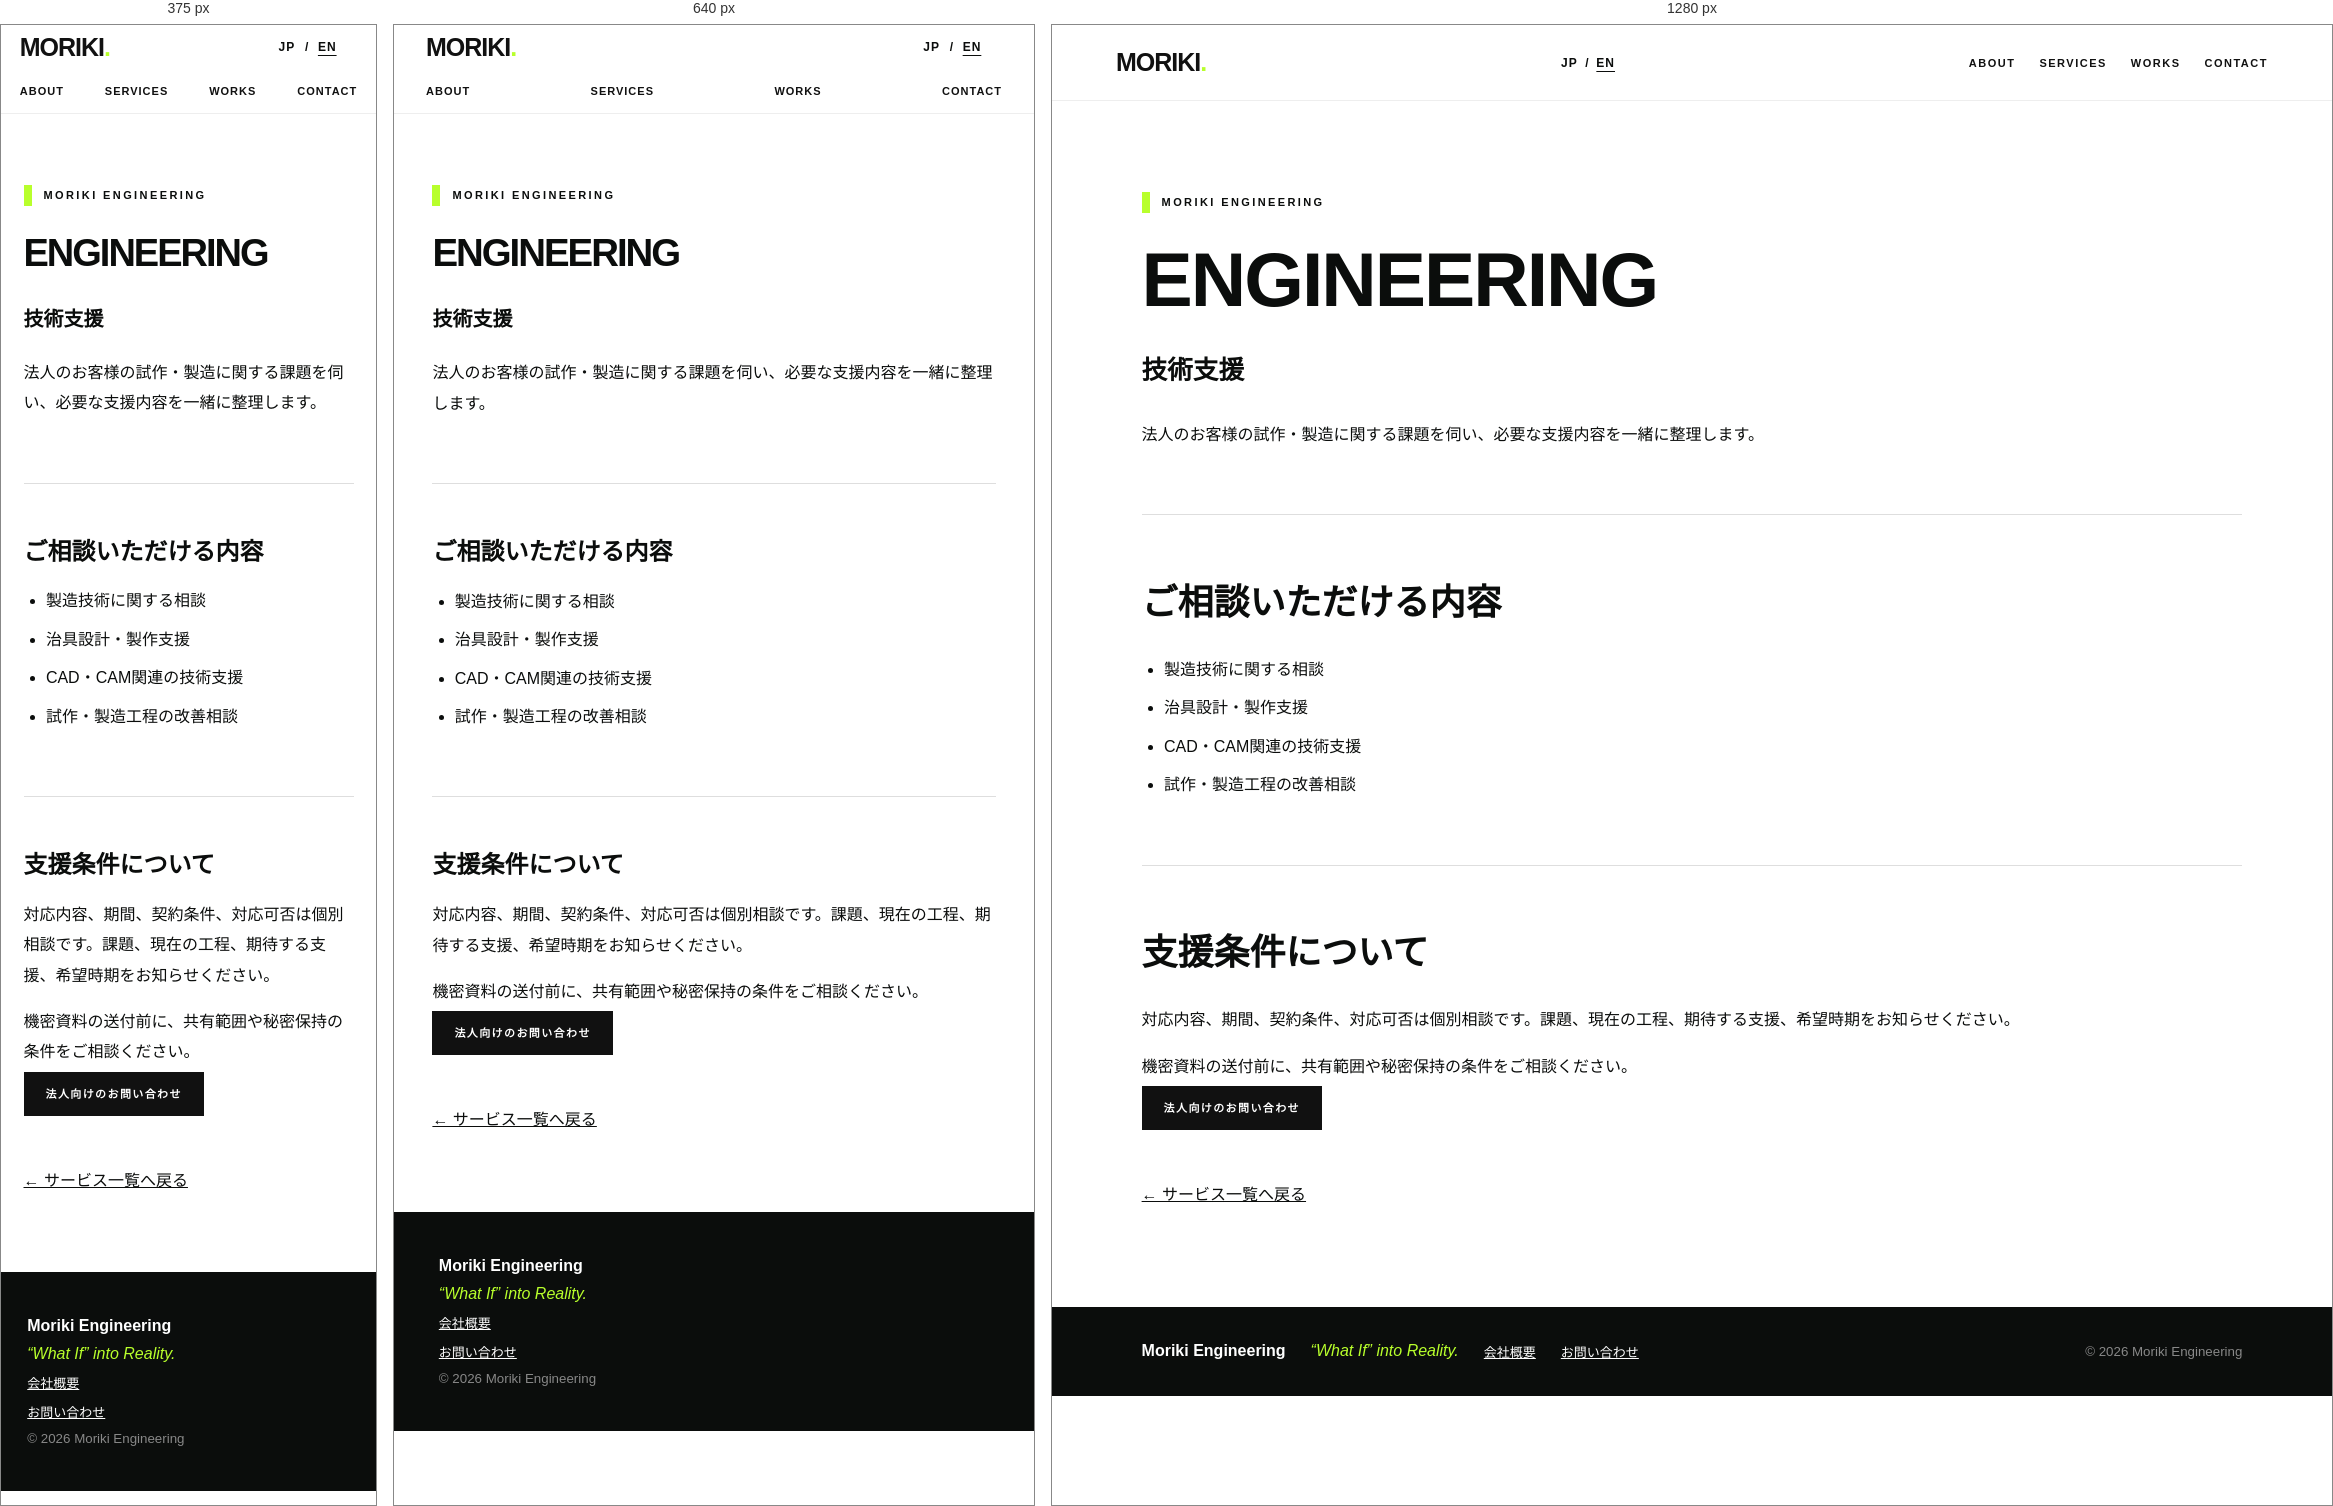
Rendered at 375 px, 640 px and 1280 px, left to right.

<!-- file: engineering.html -->
<!doctype html><html lang="ja"><head><meta charset="utf-8"><meta name="viewport" content="width=device-width, initial-scale=1"><title>技術支援 | 森樹エンジニアリング</title><meta name="description" content="法人のお客様の試作・製造に関する課題を伺い、必要な支援内容を一緒に整理します。"><meta name="theme-color" content="#b8ff2c"><link rel="canonical" href="https://morikieng.github.io/engineering.html"><meta property="og:title" content="技術支援 | 森樹エンジニアリング"><meta property="og:description" content="法人のお客様の試作・製造に関する課題を伺い、必要な支援内容を一緒に整理します。"><meta property="og:type" content="website"><meta property="og:locale" content="ja_JP"><meta property="og:site_name" content="森樹エンジニアリング"><meta property="og:url" content="https://morikieng.github.io/engineering.html"><meta property="og:image" content="https://morikieng.github.io/assets/moriki-logo.png"><meta property="og:image:width" content="2172"><meta property="og:image:height" content="724"><meta property="og:image:alt" content="森樹エンジニアリングのロゴ"><meta name="twitter:card" content="summary_large_image"><link rel="stylesheet" href="style.css"><link rel="alternate" hreflang="ja" href="https://morikieng.github.io/engineering.html"><link rel="alternate" hreflang="en" href="https://morikieng.github.io/en/engineering.html"><link rel="alternate" hreflang="x-default" href="https://morikieng.github.io/engineering.html"></head><body><a class="skip-link" href="#main">本文へ移動</a><header class="nav"><a class="brand" href="index.html#top">MORIKI<span>.</span></a><div class="language-switch" role="group" aria-label="言語切り替え"><a href="engineering.html" lang="ja" hreflang="ja" aria-label="日本語版に切り替え" aria-current="page">JP</a><span aria-hidden="true"> / </span><a href="en/engineering.html" lang="en" hreflang="en" aria-label="Switch to English">EN</a></div><button class="menu-toggle" type="button" aria-expanded="false" aria-controls="site-nav">MENU</button><nav id="site-nav" aria-label="メインナビゲーション"><a href="index.html#about">ABOUT</a><a href="index.html#services">SERVICES</a><a href="works.html">WORKS</a><a href="contact.html">CONTACT</a></nav></header><main id="main" class="detail"><p class="eyebrow">MORIKI ENGINEERING</p><h1>ENGINEERING</h1><p class="lead">技術支援</p><p class="detail-intro">法人のお客様の試作・製造に関する課題を伺い、必要な支援内容を一緒に整理します。</p><section class="detail-block"><h2>ご相談いただける内容</h2><ul class="service-list"><li>製造技術に関する相談</li><li>治具設計・製作支援</li><li>CAD・CAM関連の技術支援</li><li>試作・製造工程の改善相談</li></ul></section><section class="detail-block"><h2>支援条件について</h2><p>対応内容、期間、契約条件、対応可否は個別相談です。課題、現在の工程、期待する支援、希望時期をお知らせください。</p><p>機密資料の送付前に、共有範囲や秘密保持の条件をご相談ください。</p><a class="btn primary" href="contact.html">法人向けのお問い合わせ</a></section><p class="back-link"><a href="index.html#services">← サービス一覧へ戻る</a></p></main><footer><b>Moriki Engineering</b><span>“What If” into Reality.</span><a href="company.html">会社概要</a><a href="contact.html">お問い合わせ</a><small>© 2026 Moriki Engineering</small></footer><script src="site.js" defer></script></body></html>


/* @media block from style.css */
@media(max-width:800px){.nav{height:64px}.nav nav{display:none}.hero{min-height:auto;grid-template-columns:1fr;padding:80px 6vw 60px}.hero-mark{margin-top:60px}.hero-mark img{width:100%}h1{font-size:17vw;letter-spacing:-4px}.section,.contact{padding:80px 6vw}.split{grid-template-columns:1fr;gap:45px}.cards{grid-template-columns:1fr 1fr}.cards article{border-bottom:1px solid #333}.contact h2{font-size:18vw;letter-spacing:-4px}.mail{font-size:17px;word-break:break-all}footer{display:block}footer>*{display:block;margin:10px 0!important}}

/* @media block from style.css */
@media(max-width:480px){.cards{grid-template-columns:1fr}.actions{flex-direction:column}.btn{text-align:center}.sub{line-height:1.8}}

/* @media block from style.css */
@media(max-width:800px){
 .nav{height:auto;min-height:64px;flex-wrap:wrap}.nav nav{display:flex;width:100%;justify-content:space-between;padding:16px 0;gap:10px}.nav nav a{letter-spacing:1px}.has-menu .nav{height:64px}.has-menu .menu-toggle{display:block}.has-menu .nav nav{display:none;position:absolute;top:64px;left:0;padding:20px 6vw;background:#fff;border-bottom:1px solid var(--line)}.has-menu .nav nav.open{display:flex;flex-wrap:wrap}
 section[id],main[id]{scroll-margin-top:80px}.detail{padding:60px 6vw}.portfolio-grid{grid-template-columns:1fr}.company-info{grid-template-columns:1fr;gap:8px}.company-info dd{margin-bottom:16px}
}

/* @media block from style.css */
@media(max-width:800px){.language-switch{margin-left:auto;margin-right:12px}.language-switch a{min-width:36px}}